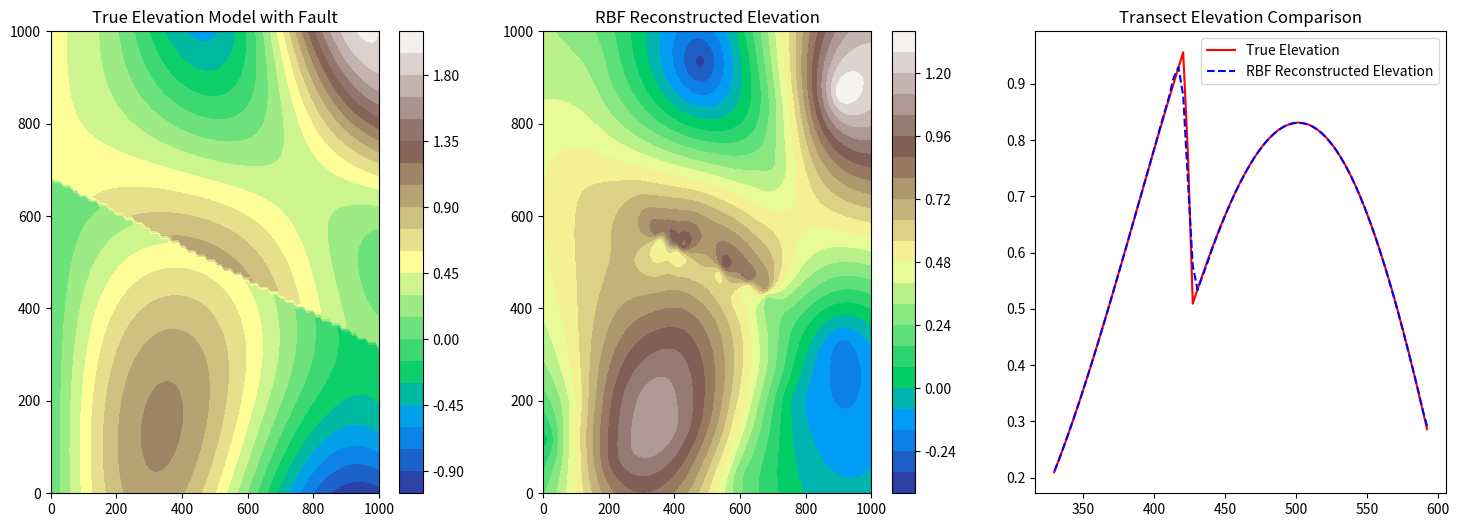

Python code for this plot:
import numpy as np
import matplotlib.pyplot as plt
from scipy.interpolate import Rbf, RegularGridInterpolator

# Generate synthetic elevation model
def generate_elevation(shape=(101, 101), spacing=10):
    x = np.linspace(0, (shape[1] - 1) * spacing, shape[1])
    y = np.linspace(0, (shape[0] - 1) * spacing, shape[0])
    X, Y = np.meshgrid(x, y)
    elevation = np.sin(5 * X / 1000) * np.cos(3 * Y / 1000) + 0.5 * np.sin(8 * X * Y / 1e6)
    return x, y, elevation

# Generate random transects
def generate_transects(num_transects=10, percent_length=0.75, grid_shape=(101, 101), spacing=10, seed=42):
    np.random.seed(seed)
    grid_width = (grid_shape[1] - 1) * spacing
    grid_height = (grid_shape[0] - 1) * spacing
    min_length = percent_length * grid_width
    transects = []
    
    for _ in range(num_transects):
        while True:
            x1, y1 = np.random.uniform(0, grid_width), np.random.uniform(0, grid_height)
            angle = np.random.uniform(0, np.pi)
            length = np.random.uniform(min_length, grid_width)
            x2 = x1 + length * np.cos(angle)
            y2 = y1 + length * np.sin(angle)
            if 0 <= x2 <= grid_width and 0 <= y2 <= grid_height:
                break
        
        num_samples = int(length / spacing)
        transect_x = np.linspace(x1, x2, num_samples)
        transect_y = np.linspace(y1, y2, num_samples)
        transects.append((transect_x, transect_y))
    
    return transects

# Apply fault displacement
def apply_fault(elevation, x, y, fault_x, fault_y, fault_azimuth, throw):
    fault_angle_rad = np.radians(fault_azimuth)
    fault_dx = np.cos(fault_angle_rad)
    fault_dy = np.sin(fault_angle_rad)
    
    X, Y = np.meshgrid(x, y)
    dist_to_fault = (X - fault_x) * fault_dy - (Y - fault_y) * fault_dx
    
    elevation_shifted = elevation.copy()
    elevation_shifted[dist_to_fault > 0] += throw
    
    return elevation_shifted

# Extract elevation values along the transects
def extract_transect_data(x, y, elevation, transects):
    interpolator = RegularGridInterpolator((y, x), elevation, method='linear', bounds_error=False, fill_value=np.nan)
    transect_data = []
    
    for transect_x, transect_y in transects:
        points = np.vstack((transect_y, transect_x)).T  # Format for interpolation
        transect_z = interpolator(points)
        transect_data.append((transect_x, transect_y, transect_z))
    
    return transect_data

# RBF interpolation
def rbf_interpolation(x, y, transect_data, function='multiquadric', epsilon=10, smooth=0.1):
    known_x, known_y, known_z = [], [], []
    
    for transect_x, transect_y, transect_z in transect_data:
        known_x.extend(transect_x)
        known_y.extend(transect_y)
        known_z.extend(transect_z)
    
    known_x = np.array(known_x)
    known_y = np.array(known_y)
    known_z = np.array(known_z)
    
    rbf = Rbf(known_x, known_y, known_z, function=function, epsilon=epsilon, smooth=smooth)
    
    grid_x, grid_y = np.meshgrid(x, y)
    reconstructed_elevation = rbf(grid_x, grid_y)
    
    return reconstructed_elevation

# Main function to run the synthetic test
def main():
    shape = (101, 101)
    spacing = 10
    num_transects = 10
    percent_length = 0.75
    seed = 42
    
    x, y, elevation = generate_elevation(shape, spacing)
    
    # Define fault parameters
    fault_x, fault_y = 500, 500  # Fault location (center of the grid)
    fault_azimuth = 160  # Degrees East of North
    fault_throw = 0.5  # Meters vertical displacement
    
    elevation_faulted = apply_fault(elevation, x, y, fault_x, fault_y, fault_azimuth, fault_throw)
    
    transects = generate_transects(num_transects, percent_length, shape, spacing, seed)
    transect_data = extract_transect_data(x, y, elevation_faulted, transects)
    
    rbf_function = 'multiquadric'  # Options: 'multiquadric', 'inverse', 'gaussian', 'linear', etc.
    rbf_epsilon = 10  # Controls influence of points
    rbf_smooth = 0.1  # Regularization to allow deviation from exact fit
    rbf_elevation = rbf_interpolation(x, y, transect_data, function=rbf_function, epsilon=rbf_epsilon, smooth=rbf_smooth)
    
    fig, axes = plt.subplots(1, 3, figsize=(18, 6))
    
    # Plot true elevation model with fault
    c1 = axes[0].contourf(x, y, elevation_faulted, levels=20, cmap='terrain')
    axes[0].set_title('True Elevation Model with Fault')
    fig.colorbar(c1, ax=axes[0])
    
    # Plot RBF reconstructed elevation model
    c2 = axes[1].contourf(x, y, rbf_elevation, levels=20, cmap='terrain')
    axes[1].set_title('RBF Reconstructed Elevation')
    fig.colorbar(c2, ax=axes[1])
    
    # Vector plot of real and reconstructed elevation along a transect
    transect_x, transect_y, transect_z = transect_data[0]
    interp_reconstructed = RegularGridInterpolator((y, x), rbf_elevation)(np.vstack((transect_y, transect_x)).T)
    axes[2].plot(transect_x, transect_z, 'r-', label='True Elevation')
    axes[2].plot(transect_x, interp_reconstructed, 'b--', label='RBF Reconstructed Elevation')
    axes[2].set_title('Transect Elevation Comparison')
    axes[2].legend()
    
    plt.show()

if __name__ == "__main__":
    main()
